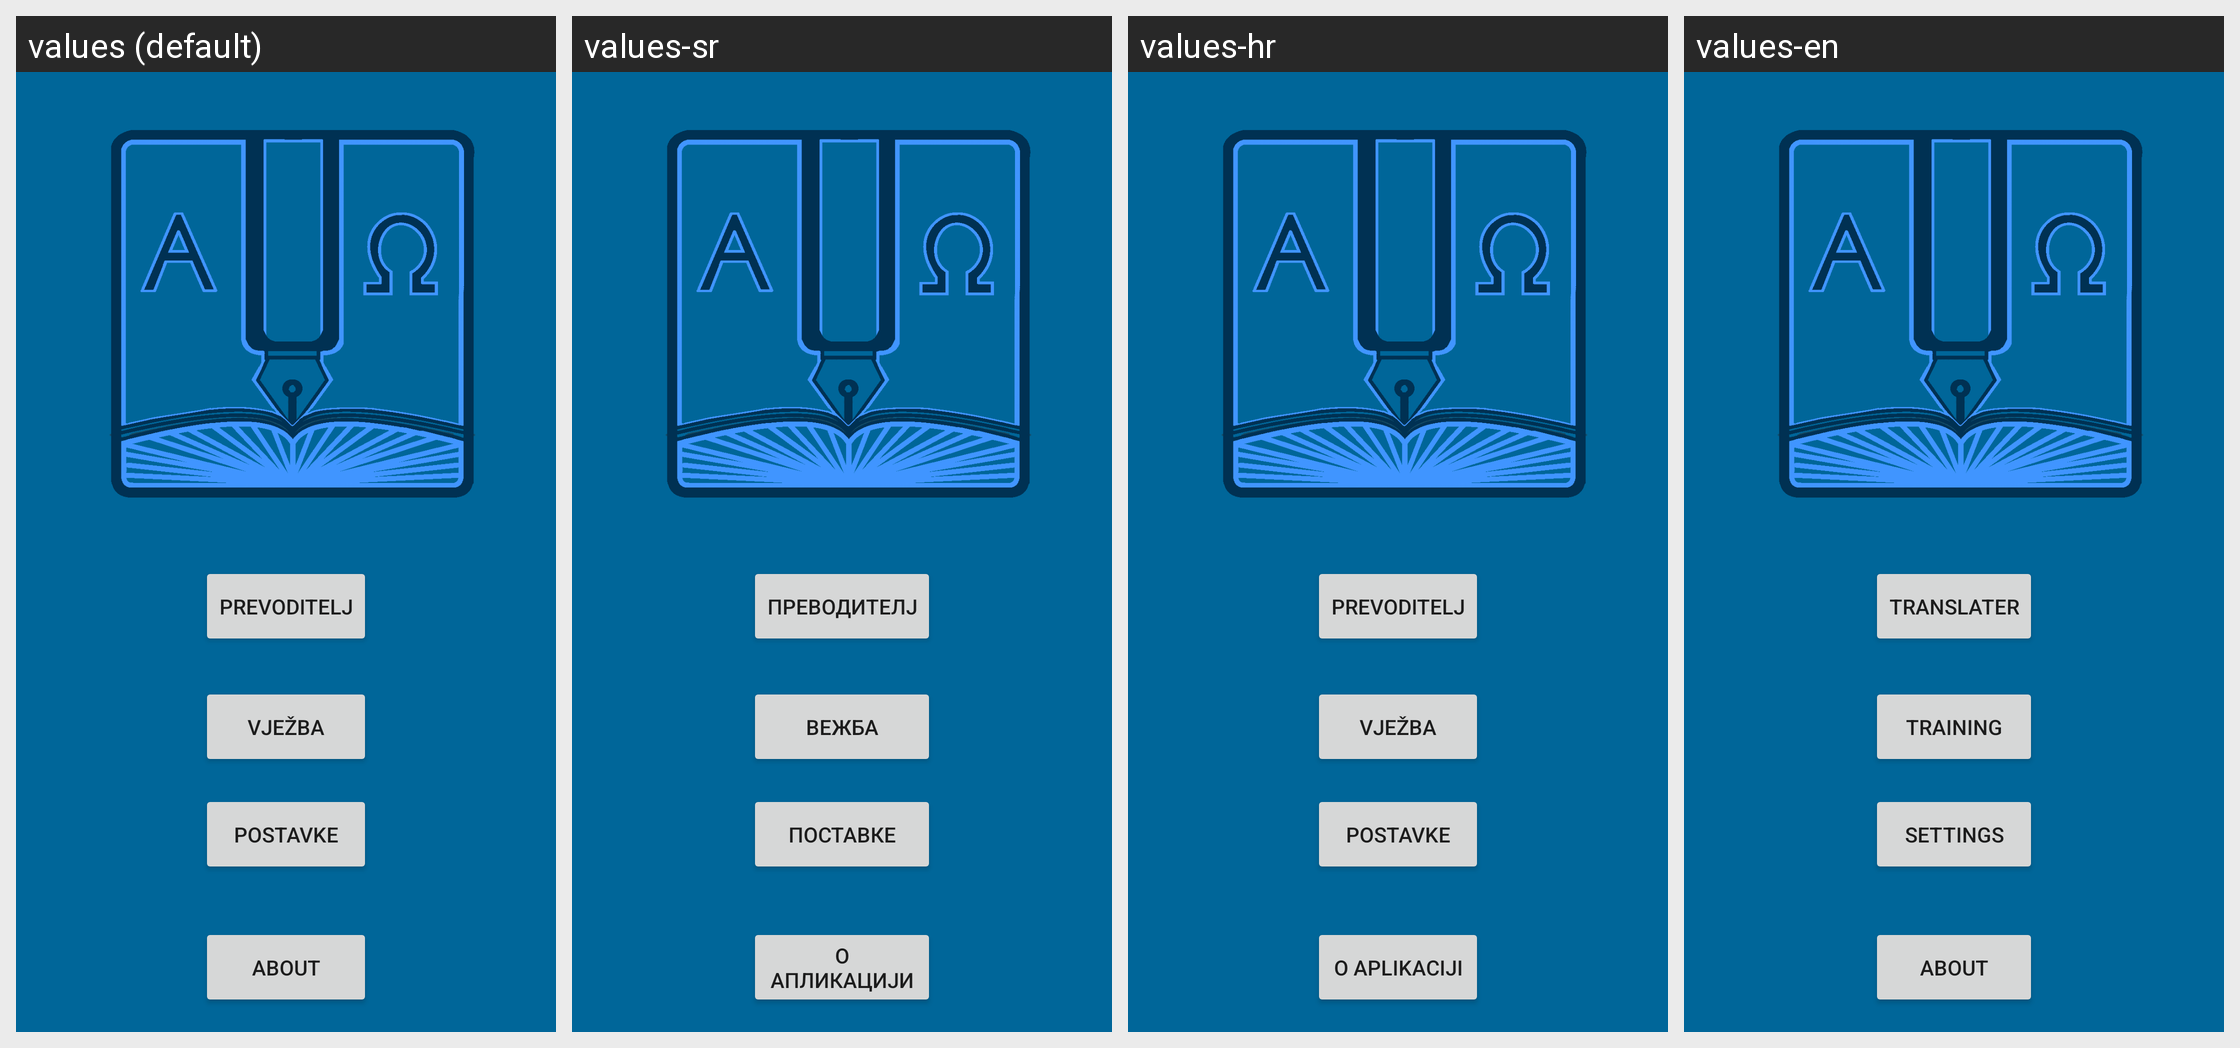

For this localized Android screen grid, give each drawn string resource with its value in every locale shown.
Android screen res/layout/activity_main_layout.xml rendered under 4 locales, left to right: values (default), values-sr, values-hr, values-en. Device: Nexus 5 (rendered at 1080×1920; each locale shown at half size, 540×960, under a caption strip naming it); theme AppTheme.
Strings drawn on this screen, with the default value and each locale's value (text and hints the layout hard-codes appear in the picture but are not listed):

prevoditelj
  values: Prevoditelj
  values-sr: Преводителј
  values-hr: Prevoditelj
  values-en: Translater

igra_prevodenja
  values: Vježba
  values-sr: Вежба
  values-hr: Vježba
  values-en: Training

postavke
  values: Postavke
  values-sr: Поставке
  values-hr: Postavke
  values-en: Settings

about
  values: About
  values-sr: О апликацији
  values-hr: O aplikaciji
  values-en: About
